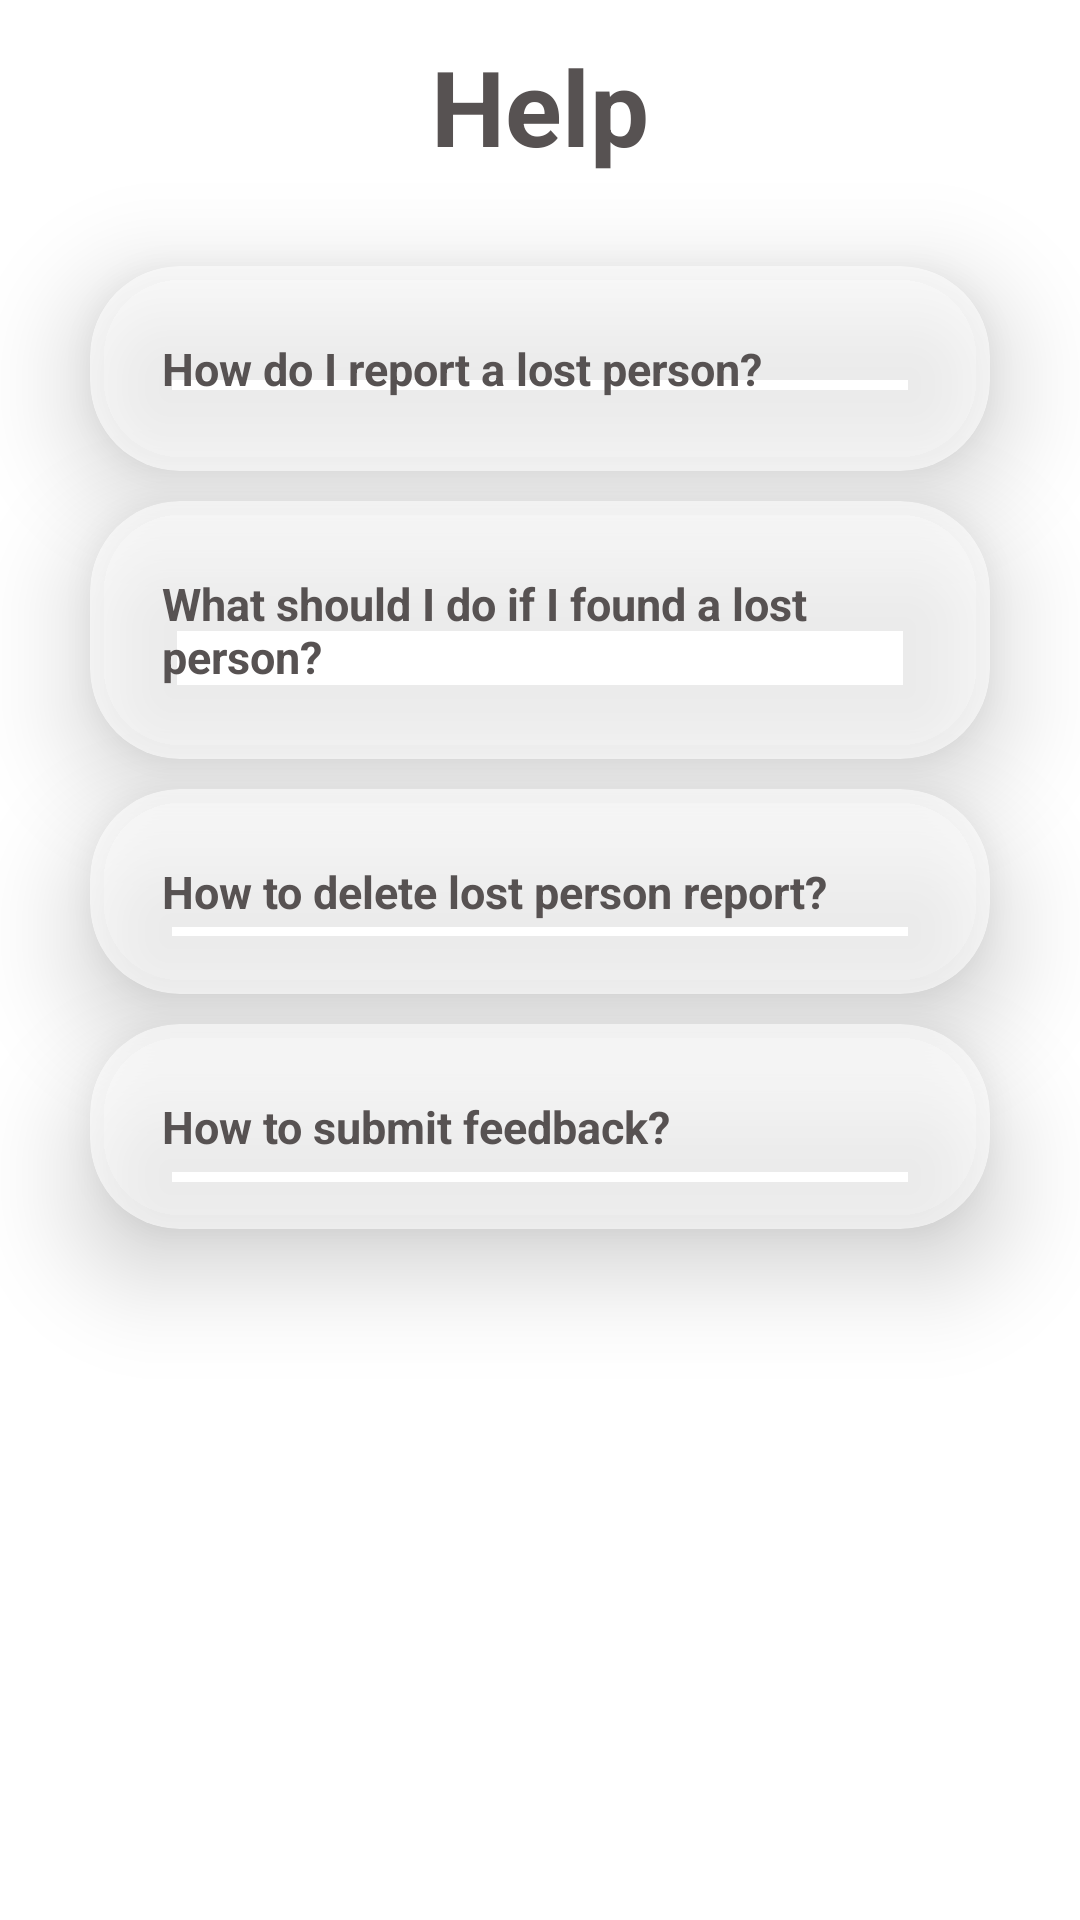

This screen was rendered from an Android layout file. Write that file and the resources it references.
<!-- AndroidManifest.xml: application theme Theme.EyeConnect -->
<!-- res/layout/fragment_help.xml -->
<?xml version="1.0" encoding="utf-8"?>
    <LinearLayout
        xmlns:android="http://schemas.android.com/apk/res/android"
        xmlns:app="http://schemas.android.com/apk/res-auto"
        xmlns:tools="http://schemas.android.com/tools"
        android:layout_width="match_parent"
        android:layout_height="match_parent"
        android:orientation="vertical"
        android:background="@drawable/img3"
        tools:context=".Login">

    <TextView
        android:layout_width="match_parent"
        android:layout_height="wrap_content"
        android:layout_marginTop="12dp"
        android:gravity="center"
        android:text="Help"
        android:textColor="#575252"
        android:textSize="35sp"
        android:textStyle="bold" />

    <androidx.cardview.widget.CardView
        android:id="@+id/card1"
        android:layout_width="match_parent"
        android:layout_height="wrap_content"
        android:layout_marginLeft="30dp"
        android:layout_marginRight="30dp"
        android:layout_marginTop="30dp"
        android:backgroundTint="#FFFFFF"
        app:cardBackgroundColor="#95FFFFFF"
        app:cardCornerRadius="30dp"
        app:cardElevation="20dp">

        <LinearLayout
            android:layout_width="match_parent"
            android:layout_height="match_parent"
            android:layout_gravity="center_horizontal"
            android:background="@drawable/lavendar_border"
            android:backgroundTint="#74FFFFFF"
            android:orientation="vertical"
            android:padding="24dp">

            <TextView
                android:id="@+id/que1"
                android:layout_width="match_parent"
                android:layout_height="wrap_content"
                android:text="How do I report a lost person?"
                android:textColor="#575252"
                android:textSize="15sp"
                android:textStyle="bold" />

            <TextView
                android:id="@+id/ans1"
                android:layout_width="match_parent"
                android:layout_height="wrap_content"
                android:text="To report a lost person, simply go to lost section, click on '+' button and add all the required information."
                android:textAlignment="viewStart"
                android:textColor="#575252"
                android:textSize="15sp"
                android:visibility="gone" />
        </LinearLayout>
    </androidx.cardview.widget.CardView>


    <androidx.cardview.widget.CardView
        android:id="@+id/card2"
        android:layout_width="match_parent"
        android:layout_height="wrap_content"
        android:layout_marginLeft="30dp"
        android:layout_marginRight="30dp"
        android:layout_marginTop="10dp"
        android:backgroundTint="#FFFFFF"
        app:cardBackgroundColor="#95FFFFFF"
        app:cardCornerRadius="30dp"
        app:cardElevation="20dp">

        <LinearLayout

            android:layout_width="match_parent"
            android:layout_height="wrap_content"
            android:layout_gravity="center_horizontal"
            android:background="@drawable/lavendar_border"
            android:backgroundTint="#74FFFFFF"
            android:orientation="vertical"
            android:padding="24dp">

            <TextView
                android:id="@+id/que2"
                android:layout_width="match_parent"
                android:layout_height="wrap_content"
                android:text="What should I do if I found a lost person? "
                android:textAlignment="viewStart"
                android:textColor="#575252"
                android:textSize="15sp"
                android:textStyle="bold" />

            <TextView
                android:id="@+id/ans2"
                android:layout_width="match_parent"
                android:layout_height="wrap_content"
                android:text="If you found an item go to found section , click on 'CAMERA' button and click photo and submit, wait for second and you get all information of that lost person."
                android:textAlignment="viewStart"
                android:textColor="#575252"
                android:visibility="gone"
                android:textSize="15sp" />
    </LinearLayout>
    </androidx.cardview.widget.CardView>


    <androidx.cardview.widget.CardView
        android:id="@+id/card3"
        android:layout_width="match_parent"
        android:layout_height="wrap_content"
        android:layout_marginLeft="30dp"
        android:layout_marginRight="30dp"
        android:layout_marginTop="10dp"
        android:backgroundTint="#FFFFFF"
        app:cardBackgroundColor="#95FFFFFF"
        app:cardCornerRadius="30dp"
        app:cardElevation="20dp">

        <LinearLayout

            android:layout_width="match_parent"
            android:layout_height="wrap_content"
            android:layout_gravity="center_horizontal"
            android:background="@drawable/lavendar_border"
            android:backgroundTint="#74FFFFFF"
            android:orientation="vertical"
            android:padding="24dp">
            <TextView
                android:id="@+id/que3"
                android:layout_width="318dp"
                android:layout_height="wrap_content"
                android:text="How to delete lost person report? "
                android:textAlignment="viewStart"
                android:textColor="#575252"
                android:textSize="15sp"
                android:textStyle="bold" />

            <TextView
                android:id="@+id/ans3"
                android:layout_width="match_parent"
                android:layout_height="wrap_content"
                android:text="On Navigation Drawer go to 'My Report' and click the button 'x'."
                android:textAlignment="viewStart"
                android:textColor="#575252"
                android:visibility="gone"
                android:textSize="15sp" />

    </LinearLayout>
    </androidx.cardview.widget.CardView>
    <androidx.cardview.widget.CardView
        android:id="@+id/card4"
        android:layout_width="match_parent"
        android:layout_height="wrap_content"
        android:layout_marginLeft="30dp"
        android:layout_marginRight="30dp"
        android:layout_marginTop="10dp"
        android:backgroundTint="#FFFFFF"
        app:cardBackgroundColor="#95FFFFFF"
        app:cardCornerRadius="30dp"
        app:cardElevation="20dp">

        <LinearLayout
            android:layout_width="match_parent"
            android:layout_height="wrap_content"
            android:layout_gravity="center_horizontal"
            android:background="@drawable/lavendar_border"
            android:backgroundTint="#74FFFFFF"
            android:orientation="vertical"
            android:padding="24dp">
            <TextView
                android:id="@+id/que4"
                android:layout_width="318dp"
                android:layout_height="wrap_content"
                android:text="How to submit feedback? "
                android:textAlignment="viewStart"
                android:textColor="#575252"
                android:textSize="15sp"
                android:textStyle="bold" />

            <TextView
                android:id="@+id/ans4"
                android:layout_width="match_parent"
                android:layout_height="wrap_content"
                android:text="On Navigation Drawer, go to 'FeedBach'. after that write the feedback in textbox and click the button 'SUBMIT'."
                android:textAlignment="viewStart"
                android:textColor="#575252"
                android:visibility="gone"
                android:textSize="15sp" />

        </LinearLayout>
    </androidx.cardview.widget.CardView>

</LinearLayout>


<!-- resources referenced by this layout -->
<resources>
  <style name="Theme.EyeConnect" parent="Theme.MaterialComponents.DayNight.NoActionBar">
          
          <item name="colorPrimary">@color/lavendar</item>
          <item name="colorPrimaryVariant">@color/lavendar</item>
          <item name="colorOnPrimary">@color/white</item>
          
          <item name="colorSecondary">@color/teal_200</item>
          <item name="colorSecondaryVariant">@color/teal_700</item>
          <item name="colorOnSecondary">@color/black</item>
          
          <item name="android:statusBarColor" tools:targetApi="21">?attr/colorPrimaryVariant</item>
          
      </style>
  <!-- not gathered from this repository: default colours our renderer supplied (Android Studio template values) -->
  <color name="teal_200">#FF03DAC5</color>
  <color name="teal_700">#FF018786</color>
  <color name="black">#FF000000</color>
  <color name="white">#FFFFFFFF</color>
</resources>
